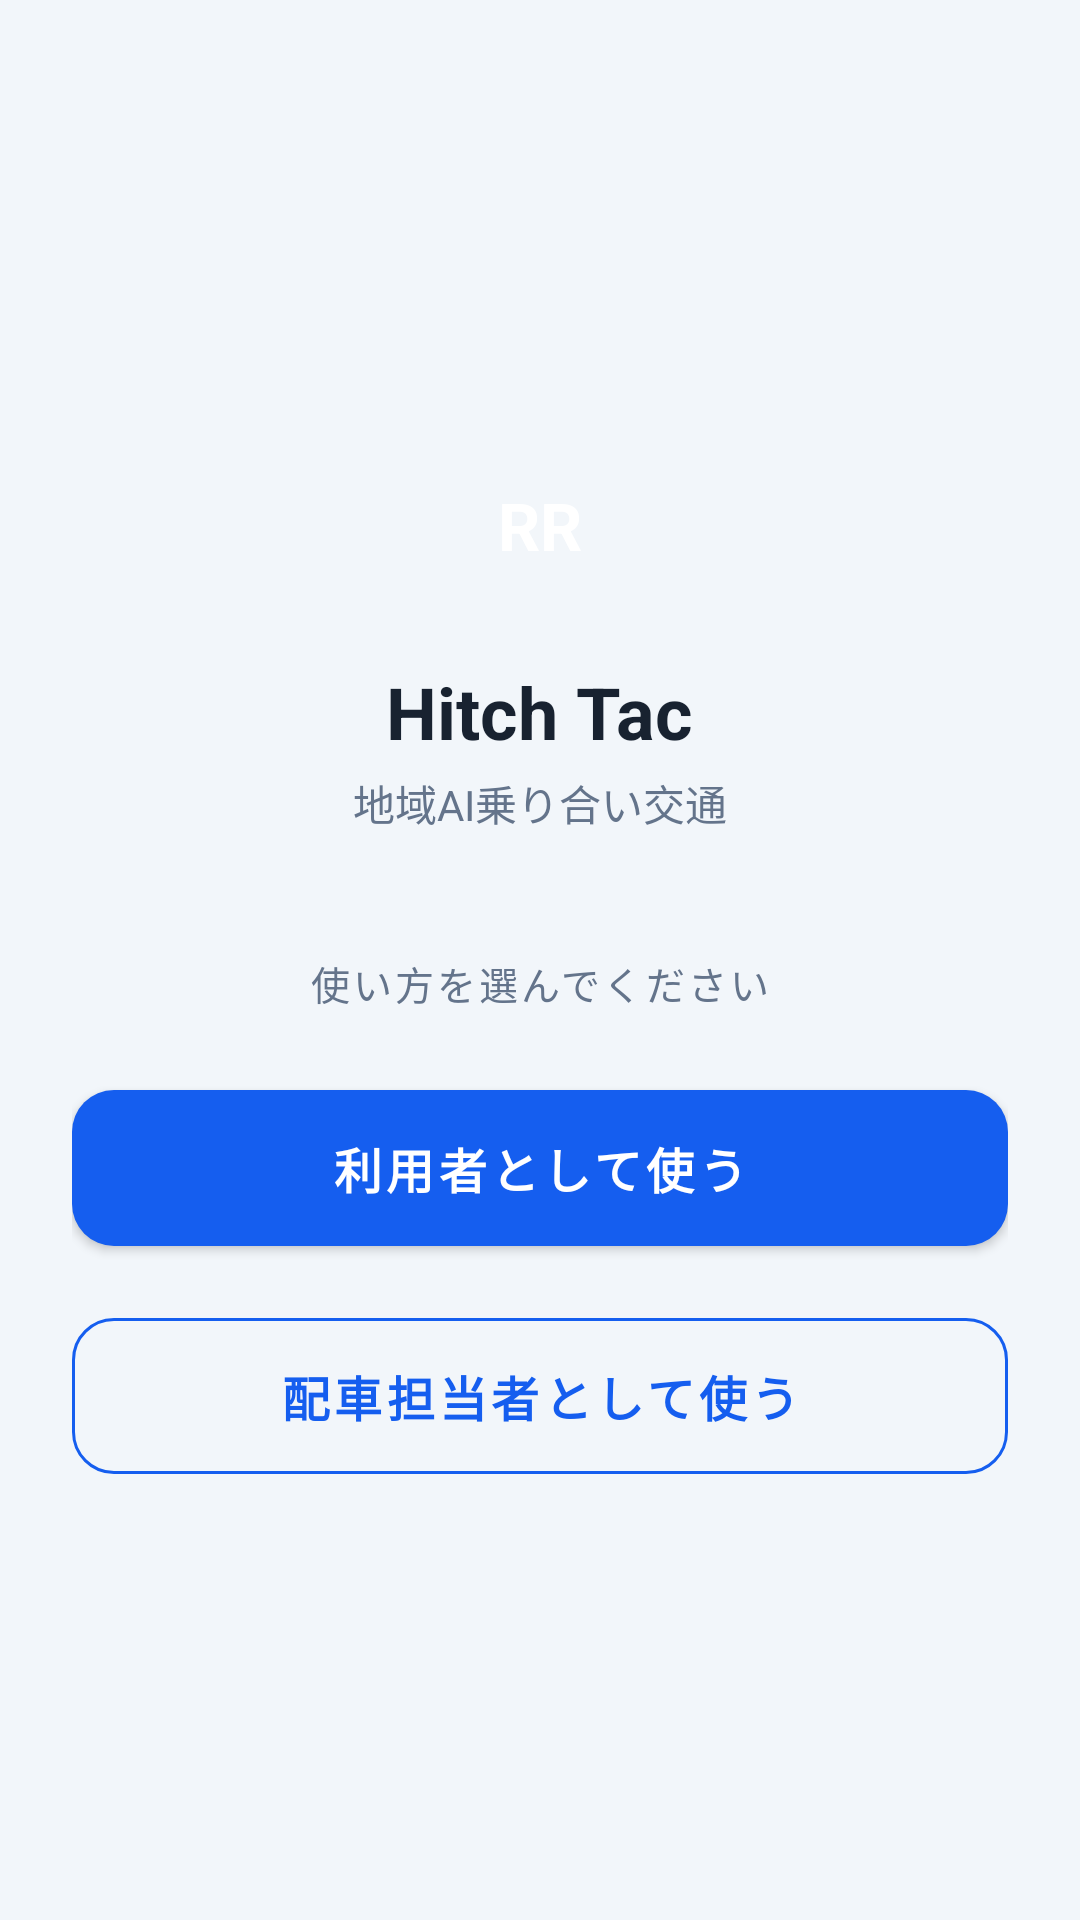

Layout XML and referenced resources for this Android screen:
<!-- AndroidManifest.xml: application theme Theme.RoadRideSharing -->
<!-- res/layout/activity_splash.xml -->
<?xml version="1.0" encoding="utf-8"?>
<androidx.constraintlayout.widget.ConstraintLayout
    xmlns:android="http://schemas.android.com/apk/res/android"
    xmlns:app="http://schemas.android.com/apk/res-auto"
    android:layout_width="match_parent"
    android:layout_height="match_parent"
    android:background="@color/page_bg"
    android:padding="24dp">

    
    <LinearLayout
        android:id="@+id/brandArea"
        android:layout_width="wrap_content"
        android:layout_height="wrap_content"
        android:gravity="center"
        android:orientation="vertical"
        app:layout_constraintBottom_toTopOf="@id/cardArea"
        app:layout_constraintEnd_toEndOf="parent"
        app:layout_constraintStart_toStartOf="parent"
        app:layout_constraintTop_toTopOf="parent"
        app:layout_constraintVertical_chainStyle="packed">

        <TextView
            android:layout_width="64dp"
            android:layout_height="64dp"
            android:background="@drawable/bg_brand_mark"
            android:gravity="center"
            android:text="RR"
            android:textColor="@color/white"
            android:textSize="22sp"
            android:textStyle="bold" />

        <TextView
            android:layout_width="wrap_content"
            android:layout_height="wrap_content"
            android:layout_marginTop="14dp"
            android:text="@string/app_name"
            android:textColor="@color/ink"
            android:textSize="24sp"
            android:textStyle="bold" />

        <TextView
            android:layout_width="wrap_content"
            android:layout_height="wrap_content"
            android:layout_marginTop="4dp"
            android:text="@string/app_tagline"
            android:textColor="@color/muted"
            android:textSize="14sp" />

    </LinearLayout>

    
    <LinearLayout
        android:id="@+id/cardArea"
        android:layout_width="match_parent"
        android:layout_height="wrap_content"
        android:layout_marginTop="40dp"
        android:orientation="vertical"
        android:gravity="center"
        app:layout_constraintBottom_toBottomOf="parent"
        app:layout_constraintEnd_toEndOf="parent"
        app:layout_constraintStart_toStartOf="parent"
        app:layout_constraintTop_toBottomOf="@id/brandArea">

        <TextView
            android:layout_width="wrap_content"
            android:layout_height="wrap_content"
            android:layout_marginBottom="20dp"
            android:text="@string/select_mode"
            android:textColor="@color/muted"
            android:textSize="13sp"
            android:textAllCaps="true"
            android:letterSpacing="0.08" />

        
        <com.google.android.material.button.MaterialButton
            android:id="@+id/btnRider"
            android:layout_width="match_parent"
            android:layout_height="64dp"
            android:text="@string/btn_rider"
            android:textSize="16sp"
            android:textStyle="bold"
            app:cornerRadius="14dp"
            style="@style/Widget.MaterialComponents.Button" />

        
        <com.google.android.material.button.MaterialButton
            android:id="@+id/btnDispatcher"
            android:layout_width="match_parent"
            android:layout_height="64dp"
            android:layout_marginTop="12dp"
            android:text="@string/btn_dispatcher"
            android:textSize="16sp"
            android:textStyle="bold"
            app:cornerRadius="14dp"
            style="@style/Widget.MaterialComponents.Button.OutlinedButton"
            app:strokeColor="@color/blue"
            android:textColor="@color/blue" />

    </LinearLayout>

</androidx.constraintlayout.widget.ConstraintLayout>
<!-- resources referenced by this layout -->
<resources>
  <color name="blue">#155eef</color>
  <color name="ink">#182230</color>
  <color name="muted">#64748b</color>
  <color name="page_bg">#f2f6fa</color>
  <color name="white">#ffffff</color>
  <string name="app_name">Hitch Tac</string>
  <string name="app_tagline">地域AI乗り合い交通</string>
  <string name="btn_dispatcher">配車担当者として使う</string>
  <string name="btn_rider">利用者として使う</string>
  <string name="select_mode">使い方を選んでください</string>
  <style name="Theme.RoadRideSharing" parent="Theme.MaterialComponents.DayNight.NoActionBar">
          <item name="colorPrimary">@color/blue</item>
          <item name="colorPrimaryVariant">@color/blue_dark</item>
          <item name="colorOnPrimary">@color/white</item>
          <item name="android:windowBackground">@color/page_bg</item>
          <item name="android:statusBarColor">@color/white</item>
          <item name="android:windowLightStatusBar">true</item>
      </style>
  <color name="blue_dark">#0f46b8</color>
</resources>
